Run: headless pygame with SDL's dummy video driver; simulated clock (each Clock.tick advances the game by its frame time, no real sleeping); random seed 0; keys injected as events and as key.get_pressed() state; no mouse input.
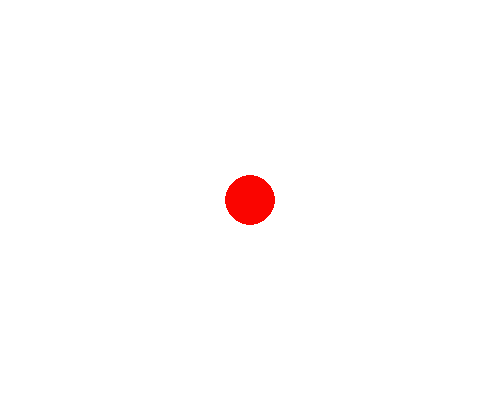
Frame 1 of 4 · flips 1–60 · no input
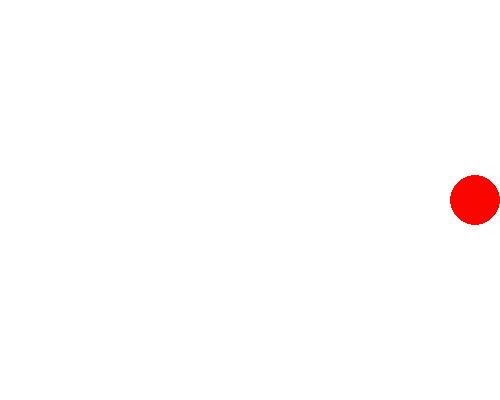
Frame 2 of 4 · flips 61–180 · tapped SPACE, RETURN · held RIGHT (→), D
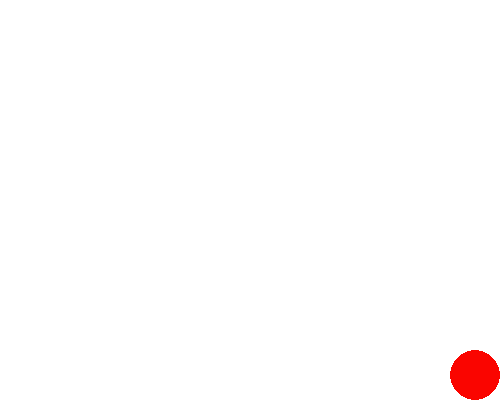
Frame 3 of 4 · flips 181–300 · held DOWN (↓), S
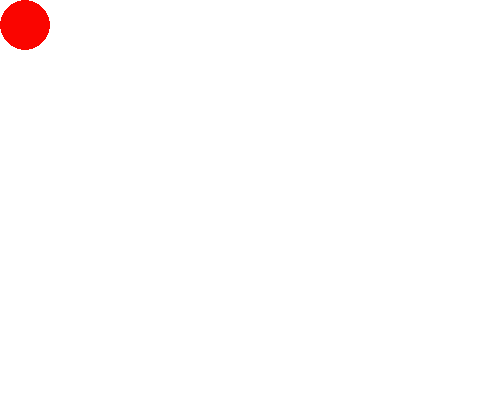
Frame 4 of 4 · flips 301–420 · held LEFT (←), A, UP (↑), W

The pygame program that drew these frames:

import pygame
pygame.init()
screen = pygame.display.set_mode((500, 400))
pygame.display.set_caption("task 3")
done = False

x = 250
y = 200
radius = 25

clock = pygame.time.Clock()

while not done:
    for event in pygame.event.get():
        if event.type == pygame.QUIT:
            done = True
            pygame.quit()

    pressed = pygame.key.get_pressed()
    if pressed[pygame.K_UP] and y - radius > 0: 
        y -= 20
    if pressed[pygame.K_DOWN] and y + radius < screen.get_height(): 
        y += 20
    if pressed[pygame.K_LEFT] and x - radius > 0: 
        x -= 20
    if pressed[pygame.K_RIGHT] and x + radius < screen.get_width(): 
        x += 20

    screen.fill((255, 255, 255))
    color = (250, 5, 0)

    
    if x - radius < 0:  
        x = radius
    elif x + radius > screen.get_width():
        x = screen.get_width() - radius

    if y - radius < 0:
        y = radius
    elif y + radius > screen.get_height():
        y = screen.get_height() - radius

    pygame.draw.circle(screen, color, (x, y), radius)

    pygame.display.flip()
    clock.tick(30)
